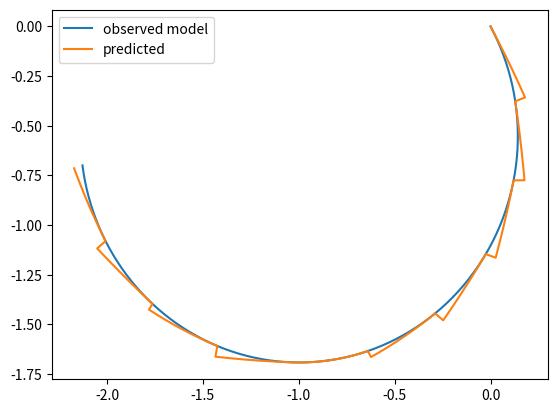

Here is the Python script that generated this plot:
'''
This is a sample program to help us test the optimization of our model
'''
# import tqdm
import numpy as np
from math import cos, tan, sin
import time
import random

from scipy.optimize import least_squares
from mpl_toolkits.mplot3d import Axes3D
import matplotlib.pyplot as plt
from matplotlib import cm
from matplotlib.ticker import LinearLocator, FormatStrFormatter


#globals
window_size = 40 #size of window
dt = 0.001   #turning angle -- delta
a = .1      #acceleration of the car
delta_f = .01 #delta_f

x = [0, 0, 0, 10] #starting position, acceleration and angle of the vehicle
p_true = [1.0, 1.0]  #true parameters of the car

def f_prime(state, a, delta_f, p):
    '''
    This function computes the derivative of a function 
    INPUT:
        state: a numpy.ndarray vector of type 'float' containing values represents f(t)
        a: float representing acceleration
        delta_f: float representing delta
        p: List of float representing parameters of car
    OUTPUT:
        state_dot: a numpy.ndarray vector of type 'float' containing values represents f'(t)
    '''
    x = state[0]  # x-coordinates
    y = state[1]  # y- coordinates
    psi = state[2] # turning angle
    v = state[3] # velocity of car

    lr = p[0]   #distance from middle of the car to the left wheel
    lf = p[1]   #distance from middle of the car to the right wheel

    if abs(delta_f) > 0:
        beta = 1/tan(lr/(lf + lr)*tan(delta_f))
    else:
        beta = 0

    x_dot = v*cos(psi+beta)
    y_dot = v*sin(psi+beta)

    psi_dot = v/lr*sin(beta)

    #compute next state of the car
    state_dot = np.array([x_dot, y_dot, psi_dot, a])

    return state_dot


# implements f(t+1) = f(t) + f'(t)*dt
def euler(state, state_dot, dt):
    '''
    This function evaluates the euler value given a state, state_dot and delta.
    It evaluates f(t+1) = f(t) + f'(t)*dt
    INPUT:
        state: a numpy.ndarray vector of type 'float' containing values represents f(t)
        state_dot: a numpy.ndarray vector of type 'float' containing values represents f'(t)
        dt: float representing delta
    OUTPUT:
        result: ndarray of euler values
    '''
    result = state + state_dot * dt
    return np.array(result)

def cost_function(actual_stages, predicted_states):
    '''
    This function calculates the Mean Squared Error given two sets of output values, 
    one set corresponding to the correct values, the other set 
    representing the output values predicted by a regression model
    INPUT:
        predicted_states: a numpy.ndarray vector of type 'float' containing m predicted values
        actual_stages: a numpy.ndarray vector of type 'float' containing m correct values
    OUTPUT:
        err: 'float' representing the Mean Squared Error
    '''
    n = actual_stages.shape[0]
    constant = 1 / (2 * n)
    diff = 0.0
    for i in range(n):
        diff += np.mean(np.square(actual_stages[i] - predicted_states[i]))
    cost = constant * diff
    return cost

def create_window(window_size, p, x0, dt , a , delta_f, nparray = True):
    '''
    This function creates windows each of size win_size items using parameter p, initial point x0 and delta dt
    INPUT:
        win_size : int representing the size of the window
        p : i-d representing the parameters of the car
        x0: 1-d array containing the starting stage of the car
        df: float representing delta
        nparray : boolean that indicate if to return a window as numpy array or python array, True by default
    OUTPUT:
        result : ndarray or python array of stages representing trajectory of the car.
    '''
    results = [x0]

    for i in range(window_size):
        x = results[-1]
        dx = f_prime(x, a, delta_f, p)
        x = euler(x, dx, dt)
        results.append(x)
    if nparray:
        results = np.array(results)
    return results


def compute_residual(p):
    '''
    Function which computes the vector of residuals, with the signature fun(p, *args, **kwargs), 
    i.e., the minimization proceeds with respect to its first argument. The argument p passed to 
    this function is an ndarray of shape (n,) (never a scalar, even for n=1). It must return a 
    1-d array_like of shape (m,) or a scalar. If the argument p is complex or the function fun 
    returns complex residuals.
    This function predicts the window using parameter p and computes the cost of the predicted window.
    INPUT:
        p: passed to this function is an ndarray of shape (n,)
    OUTPUT:
        cost: 'float' representing the Mean Squared Error (cost of predicted and actual)
    '''
    observed = create_window(window_size, p_true, x, dt, a, delta_f)
    predicted = create_window(window_size, p, x, dt, a, delta_f)
    cost = cost_function(observed, predicted)
    return cost


def optimize_residual_function(residual_func, initial_guess):
    '''
    This function optimizes our cost function so as to adjust the predicted trajectory to the actual trajectory. 
    INPUT:
        func : Function which computes the vector of residuals, with the signature fun(p, *args, **kwargs)
        initial_guess : Initial guess of parameters usually numpy 1-d ndarray 
    OUTPUT:
        result: OptimizeResult from the scipy least square optimization
    '''
    result = least_squares(residual_func, initial_guess )
    return result

def generate_guesses(shape):
    '''
    This function generates a random numpy array of shape provided
    INPUT:
        shape : Shape of nparray to create with random values
    OUTPUT:
        array : nparray of shape shape filled with random values
    '''
    return np.random.random(shape)

def main():
    '''
    Sample Test for our implementation with a single windows 
    This is a test function that simulates a trajectory, 
    makes a prediction on the trajectory, optimized the cost between 
    the two and finally plot both trajectories.
    '''
    p0 = [3.0, 3.0]  #predicted parameters of the car

    observed = create_window(window_size, p_true, x, dt, a, delta_f)
    predicted = create_window(window_size, p0, x, dt, a , delta_f)

    # print(observed - predicted)

    # initial_guess = np.array([0.2, 0.4])
    initial_guess = generate_guesses((2,))

    optimized_model = optimize_residual_function(compute_residual, initial_guess)

    # predicted_model = create_window(window_size, optimized_model.x, x, dt, a, delta_f)

    plt.plot(observed[:, 0], observed[:, 1], label='observed model')
    plt.plot(predicted[:, 0], predicted[:, 1], label='predicted')
    plt.legend(loc='best')
    plt.show()


def test(num_of_windows):
    '''
    Sample Test for our implementation with multiple windows 
    '''
    global x
    observed = []
    predicted = []
    for i in range(num_of_windows):
        n = random.randint(1, 6) # random p0 values
        p0 = [n, n] 
        observed.extend(create_window(window_size, p_true, x, dt, a, delta_f))
        predicted.extend(create_window(window_size, p0, x, dt, a , delta_f))
        x = observed[-1]  #set the last state as new stage

    observed = np.array(observed)
    predicted = np.array(predicted)

    # initial_guess = np.array([0.2, 0.4])
    initial_guess = generate_guesses((2,))
    print(optimize_residual_function(compute_residual, initial_guess))

    plt.plot(observed[:, 0], observed[:, 1], label='observed model')
    plt.plot(predicted[:, 0], predicted[:, 1], label='predicted')
    plt.legend(loc='best')
    plt.show()

if __name__ == '__main__':
    # main()  #Test with a single window
    test(10)    #Test with multiple windows 
